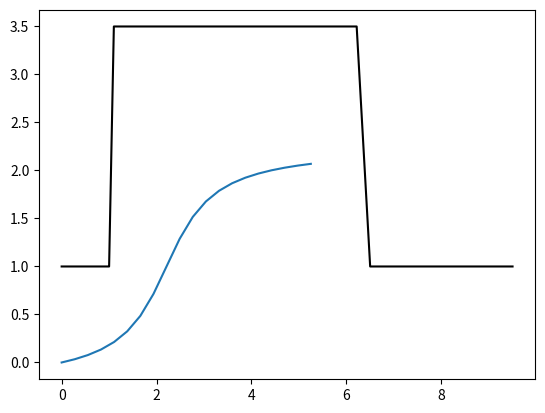

The matplotlib source for this figure:
from matplotlib import pyplot as plt
import numpy as np


class Coordinate:
    def __init__(self, x, y):
        """first Argument is the x coordinate and second is the y coordinate"""
        self.x = x
        self.y = y

        # mapa avstånd på parkering, avstånd till bilen i slutet och göra en map
        # utifrån det. ---- Ta in Parkeringslängd, avstånd till bilen bredvid,(och längden ifrån parkeringen?)


# Python3 program to Convert a
# list to dictionary

def Convert(lst):
    res_dct = {lst[i]: lst[i + 1] for i in range(0, len(lst), 2)}
    return res_dct


def generateMap(coordstart, coordbreak1, coordbreak2, coordend, twizydist): #all coordinates come from the GPS, twizydist from rear ultrasonic sensor

    offset_length = np.linspace(coordstart.x, coordbreak1.x-0.001, 20)
    extradots =np.linspace(coordbreak1.x, coordbreak1.x + 0.1, 20)
    parkingspot_length = np.linspace(coordbreak1.x+0.1, coordbreak2.x, 20)
    end_length = np.linspace(coordbreak2.x, coordend.x,  20)


    parkingspotdepth = 2.5
    #  y = 25x + (distance . 25*offset)
    parkmap = {}

    for x in offset_length:
        parkmap[x] = twizydist
    for x in extradots:
        parkmap[x] = 25*x + (distance - 25*offset)
    for x in parkingspot_length:
        parkmap[x] = parkingspotdepth + twizydist
    for x in end_length:
        parkmap[x] = twizydist


    return parkmap




def filter_collision(x_0, y_0, deriv):
    circleRadius = 0.69  ### OBS! Check this value!!!
    parkingmap = generateMap(coord_start,coord_p1,coord_p2,coord_end,distance)
    carlength = 2.32  ### OBS! Check this value!!!
    halfCar = carlength / 2
    angle = np.arctan(deriv)
    counter = 0
    if (deriv > 0):
        p1 = Coordinate(x_0 - halfCar * np.cos(angle), y_0 - halfCar * np.sin(angle))
        p2 = Coordinate(x_0 + halfCar * np.cos(angle), y_0 + halfCar * np.sin(angle))
    else:
        p1 = Coordinate(x_0 - halfCar * np.cos(angle), y_0 + halfCar * np.sin(angle))
        p2 = Coordinate(x_0 + halfCar * np.cos(angle), y_0 - halfCar * np.sin(angle))

    tang_linspace = np.linspace(p1.x, p2.x, 20)
    # tangent = deriv * (tang_linspace - x_0) + y_0
    # plt.plot(tang_linspace, tangent)
    for x in tang_linspace:
        counter = counter + 1
        if counter > 6 or counter < 16:
            for key in parkingmap:
                tangent = deriv * (x - x_0) + y_0
                dist = distance1(x, tangent, key, parkingmap.get(key))
                if dist < circleRadius:
                    return True
    return False


def distance1(x1, y1, x2, y2):
    return np.sqrt((x2 - x1) ** 2 + (y2 - y1) ** 2)


def f_arctan(a, b, c, x):
    return a * np.arctan(c / b + 3) + a * np.arctan((1 / b) * (x - 3 * b - c))


def f_arctan_d1(a, b, c, x):  # derivative
    # return a / (b * (1 + (np.power(c - x / b, 2))))
    return a / (b * (np.power(x - 3 * b - c, 2) / np.power(b, 2) + 1))


def f_arctan_d2(a, b, c, x):  # second derivative
    # return (2 * a * (c - x / b)) / (np.power(b, 2) * (np.power(np.power(c - x / b, 2) + 1 , 2)))
    return (2 * a * (-3 * b - c + x)) / (np.power(b, 3) * np.power(np.power(-3 * b - c + x, 2) / np.power(b, 2) + 1, 2))


def path(current, goal):
    """first argument takes in the current coordinate of the car and the second is the
     coordinate of the goal position this method will return the optimal
     trajectory"""
    depth = np.abs(goal.y - current.y)  # 2
    length = np.abs(goal.x - current.x)  # 10
    period = 2
    phase = 100
    deptharray = np.linspace(0.5, depth / 1.15, 30)
    periodarray = np.linspace(0, period, 20)
    lengtharray = np.linspace(current.x, current.x + length, 20)
    phasearray = np.linspace(0, phase, 20)

    radius = []
    for a in deptharray:
        for b in periodarray:
            for c in phasearray:
                if a != 0 and b != 0:
                    radius.clear()
                    collision1 = False
                    counter = 0
                    function = f_arctan(a, b, c, lengtharray)
                    #plt.plot(lengtharray,function)
                    if abs((f_arctan(a, b, c,
                                     goal.x) - goal.y)) > 0.2:  # filter out every function of which distance to
                        break  # to the goal position at goal.x is to big

                    if f_arctan_d1(a, b, c, goal.x) > 0.2:  # filter out every function that ends with a slope
                        break  # larger than 0.1 rad (to ensure that the car is parked horizontally)

                    for x in lengtharray:  # filter out every function with a radius of curvature smaller
                        if x != 0:  # than that of renault twizy
                            f_deriv = f_arctan_d1(a, b, c, x)  # first derivative
                            f_deriv2 = f_arctan_d2(a, b, c, x)  # second derivative

                            if f_deriv2 != 0:
                                radius.insert(counter, np.absolute(np.power(1 + np.power(f_deriv, 2),
                                                                            3 / 2) / f_deriv2))  # formula for radius of curvature
                                counter = counter + 1
                    if min(radius) < 1.3:  # filter out every function with a radius of curvature smaller
                        break  # than that of renault twizy

                    for x in lengtharray:
                        if x != 0:
                            f_deriv = f_arctan_d1(a, b, c, x)  # first derivative
                            collision = filter_collision(x, f_arctan(a, b, c, x), f_deriv)

                            if collision == True:
                                collision1 = True

                    if collision1 == True:
                        break

                    plt.plot(lengtharray, function)

                    return  [a, b, c]

                    # TODO: Returnera a,b,c på bästa funktionen!
                    # TODO: IF NO PATH IS CALCULATED, LOWER THE FIRST 2 CRITERIAS
                    # TODO: FIND BEST VALUES FOR PHASE AND DEPTH.ETC
                    # TODO: MAKE THE CODE COMPATIBLE WITH A DYNMAIC MAP


offset = 1
parkingLength = 5.5
distance = 1
current = Coordinate(0, 0)


goal = Coordinate(offset + parkingLength - 1.25, distance + 1.25 )
lst = np.linspace(offset, parkingLength + offset)

coord_end= Coordinate(offset+parkingLength+3, 1)
coord_p2= Coordinate(offset+parkingLength, 1)
coord_p1 = Coordinate(offset, 1)
coord_start = Coordinate(0, 1)

karta = generateMap(coord_start, coord_p1, coord_p2, coord_end, distance)
plt.plot(list(karta.keys()), list(karta.values()), 'black')
# plt.show()

path(current, goal)
plt.show()